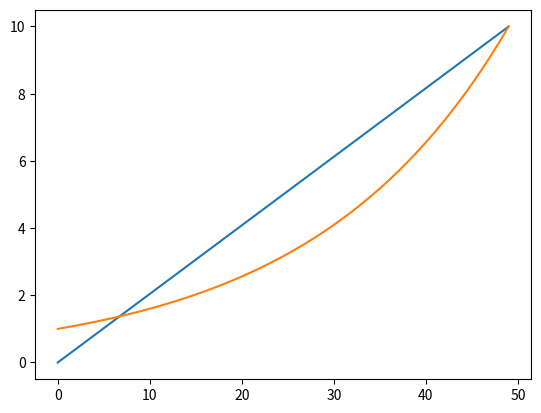

This chart was generated by the following Python code:
import numpy as np
import matplotlib.pyplot as plt

# x = np.array([["a", "b", "c", "d"], ["c", "c", "g", "h"]])

# print(x[x == "c"])

# mat_a = np.array([[10, 20, 30], [10, 20, 30]])
# mat_b = np.array([[2, 2, 2], [1, 2, 3]])

# print(mat_a - mat_b)

x = np.array(
    [
        [1.83, 1.76, 1.69, 1.86, 1.77, 1.73, 1.8, 1.5],
        [86.0, 74.0, 59.0, 95.0, 80.0, 68.0, 62.5, 70.0],
    ]
)
print(x.flatten())
print(x.reshape(4, -1))
plt.plot(np.linspace(0, 10))
plt.plot(np.logspace(0, 1))
plt.show()
